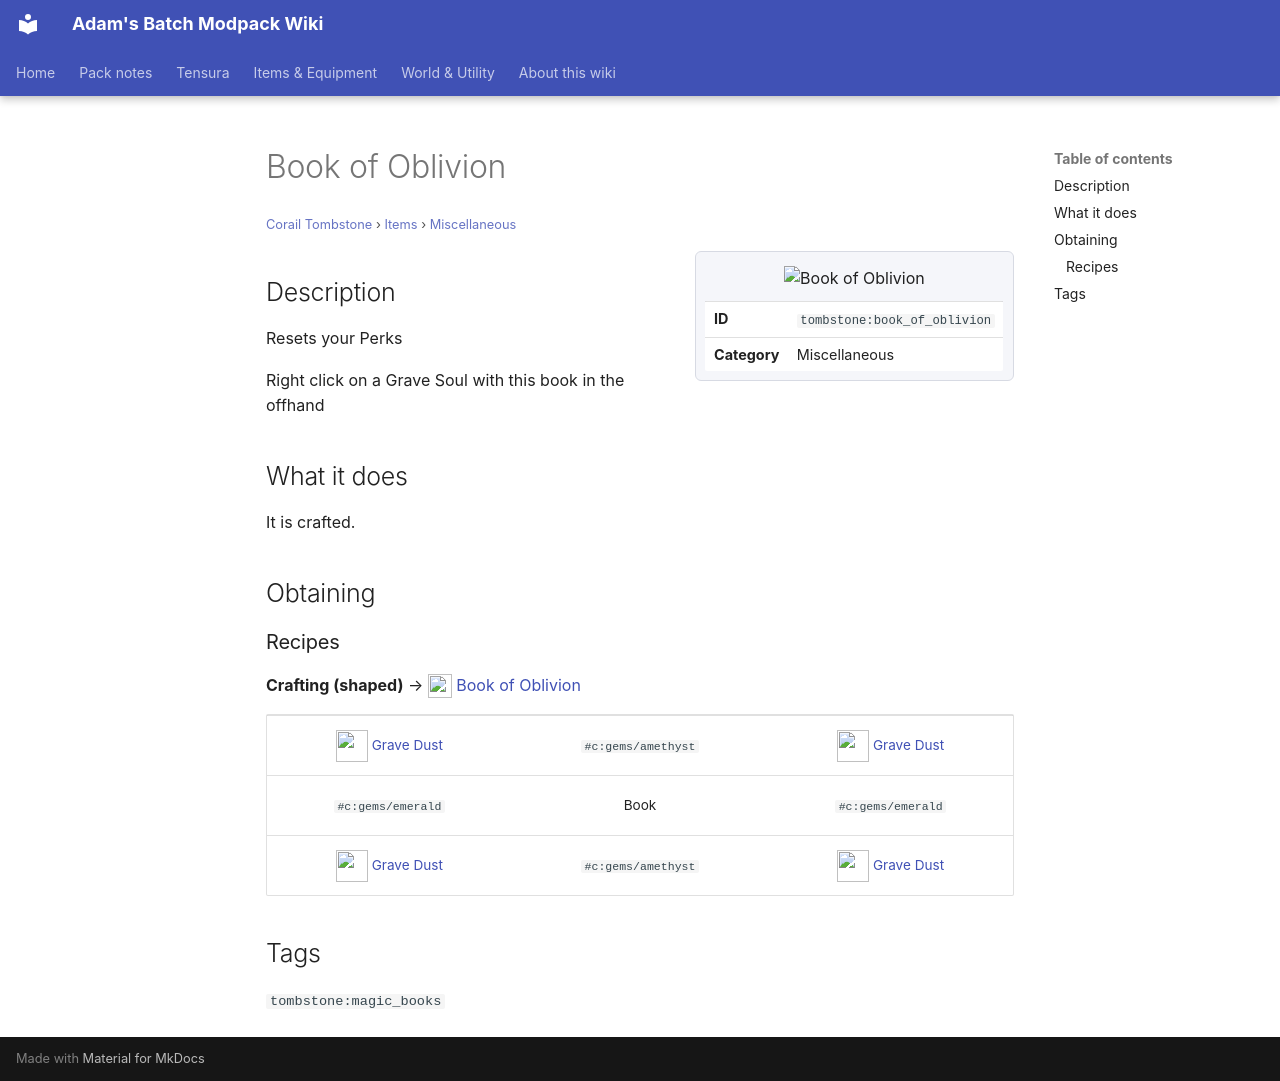

repository: Proteus-Nell/Adams-Batch-MC-Modpack-Wiki · page: corail-tombstone/items/miscellaneous/book-of-oblivion/index.html · generator: mkdocs

# Book of Oblivion

<small>[Corail Tombstone](../../index.md) &rsaquo; [Items](../index.md) &rsaquo; [Miscellaneous](index.md)</small>

<div class="infobox" markdown>

![Book of Oblivion](../../../assets/icons/tombstone/item/book_of_oblivion.png)

| | |
|---|---|
| **ID** | `tombstone:book_of_oblivion` |
| **Category** | Miscellaneous |

</div>

## Description

Resets your Perks

Right click on a Grave Soul with this book in the offhand

## What it does

It is crafted.

## Obtaining

### Recipes

**Crafting (shaped)** &rarr; ![](../../../assets/icons/tombstone/item/book_of_oblivion.png) [Book of Oblivion](book-of-oblivion.md)

<div class="recipe" markdown>

| | | |
|---|---|---|
| ![](../../../assets/icons/tombstone/item/grave_dust.png) [Grave Dust](../materials/grave-dust.md) |  `#c:gems/amethyst` | ![](../../../assets/icons/tombstone/item/grave_dust.png) [Grave Dust](../materials/grave-dust.md) |
|  `#c:gems/emerald` |  Book |  `#c:gems/emerald` |
| ![](../../../assets/icons/tombstone/item/grave_dust.png) [Grave Dust](../materials/grave-dust.md) |  `#c:gems/amethyst` | ![](../../../assets/icons/tombstone/item/grave_dust.png) [Grave Dust](../materials/grave-dust.md) |

</div>

## Tags

`tombstone:magic_books`
